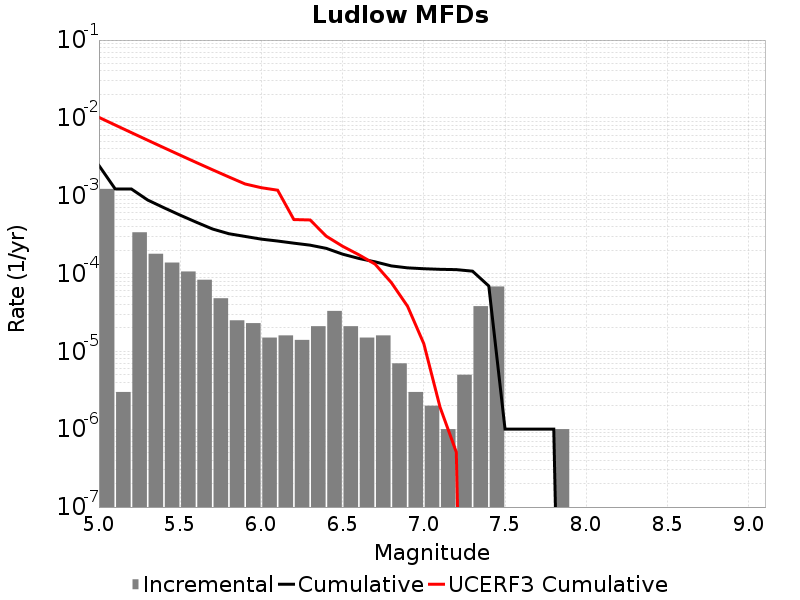

Values plotted in this chart, from the file beside it:
Magnitude, Incremental Rate, Cumulative Rate, UCERF3 Cumulative Rate
5.05, 0.001224, 0.002446, 0.01015
5.15, 3.0090246E-6, 0.001223, 0.008098
5.25, 3.3901678E-4, 0.00122, 0.006465
5.35, 1.7953847E-4, 8.806412E-4, 0.005168
5.45, 1.3841514E-4, 7.011027E-4, 0.004137
5.55, 1.0631887E-4, 5.6268764E-4, 0.003318
5.65, 8.324968E-5, 4.5636873E-4, 0.002668
5.75, 4.8144393E-5, 3.7311905E-4, 0.002152
5.85, 2.5075205E-5, 3.2497465E-4, 0.001741
5.95, 2.306919E-5, 2.9989946E-4, 0.001416
6.05, 1.5045123E-5, 2.7683028E-4, 0.001267
6.15, 1.6048132E-5, 2.6178514E-4, 0.001178
6.25, 1.4042115E-5, 2.45737E-4, 4.940817E-4
6.35, 2.1063173E-5, 2.316949E-4, 4.881498E-4
6.45, 3.309927E-5, 2.1063173E-4, 3.0158038E-4
6.55, 2.1063173E-5, 1.7753245E-4, 2.2423151E-4
6.65, 1.5045123E-5, 1.5646928E-4, 1.74374E-4
6.75, 1.6048132E-5, 1.4142416E-4, 1.321846E-4
6.85, 7.0210576E-6, 1.2537603E-4, 7.6567376E-5
6.95, 3.0090246E-6, 1.1835497E-4, 3.7967955E-5
7.05, 2.0060165E-6, 1.15345945E-4, 1.2556965E-5
7.15, 1.0030083E-6, 1.1333993E-4, 1.917682E-6
7.25, 5.015041E-6, 1.1233692E-4, 5.0835257E-7
7.35, 3.811431E-5, 1.0732188E-4, 0.0
7.45, 6.820456E-5, 6.920757E-5, 0.0
7.55, 0.0, 1.0030083E-6, 0.0
7.65, 0.0, 1.0030083E-6, 0.0
7.75, 0.0, 1.0030083E-6, 0.0
7.85, 1.0030083E-6, 1.0030083E-6, 0.0
7.95, 0.0, 0.0, 0.0
8.05, 0.0, 0.0, 0.0
8.15, 0.0, 0.0, 0.0
8.25, 0.0, 0.0, 0.0
8.35, 0.0, 0.0, 0.0
8.45, 0.0, 0.0, 0.0
8.55, 0.0, 0.0, 0.0
8.65, 0.0, 0.0, 0.0
8.75, 0.0, 0.0, 0.0
8.85, 0.0, 0.0, 0.0
8.95, 0.0, 0.0, 0.0
9.05, 0.0, 0.0, 0.0
